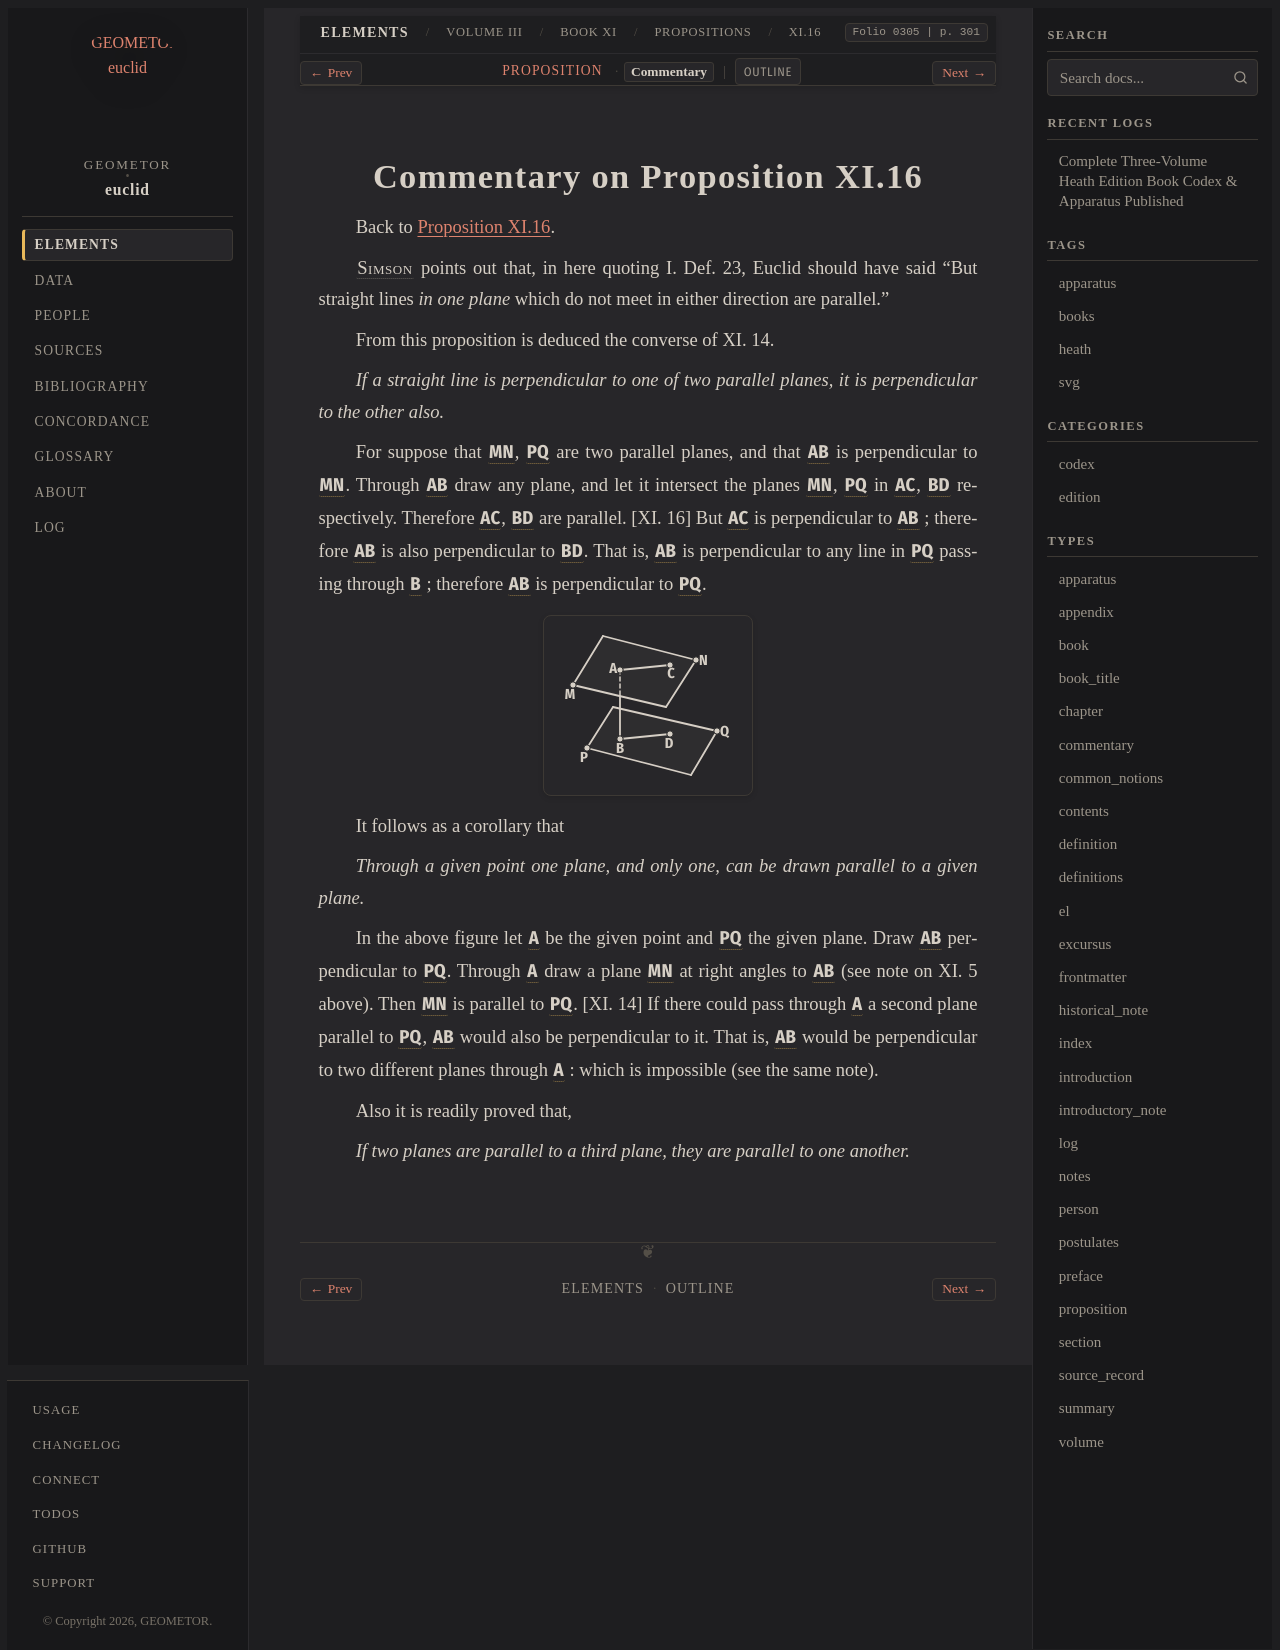

repository: geometor/euclid · page: heath/volume_III/book_xi/propositions/16/commentary.html · generator: sphinx

:canonical_id: XI.16.commentary
:volume: III
:book: XI
:proposition: 16
:type: commentary
:title: Commentary on Proposition XI.16
:folios: 0305
:folio: 0305
:page: 301
:pages: 301

.. _XI.16.commentary:

Commentary on Proposition XI.16
===============================

Back to :ref:`Proposition XI.16 <XI.16>`.

.. _folio-iii-0305:

.. folio:: 0305
   :page: 301

:person:`Simson <simson>` points out that, in here quoting I. Def. 23, Euclid should have said “But straight lines *in one plane* which do not meet in either direction are parallel.”

From this proposition is deduced the converse of XI. 14.

*If a straight line is perpendicular to one of two parallel planes, it is perpendicular to the other also.*

For suppose that :g:`MN <0305.g1:< M N >>`, :g:`PQ <0305.g1:< P Q >>` are two parallel planes, and that :g:`AB <0305.g1:/ A B />` is perpendicular to :g:`MN <0305.g1:< M N >>`. Through :g:`AB <0305.g1:/ A B />` draw any plane, and let it intersect the planes :g:`MN <0305.g1:< M N >>`, :g:`PQ <0305.g1:< P Q >>` in :g:`AC <0305.g1:/ A C />`, :g:`BD <0305.g1:/ B D />` respectively. Therefore :g:`AC <0305.g1:/ A C />`, :g:`BD <0305.g1:/ B D />` are parallel. [XI. 16] But :g:`AC <0305.g1:/ A C />` is perpendicular to :g:`AB <0305.g1:/ A B />` ; therefore :g:`AB <0305.g1:/ A B />` is also perpendicular to :g:`BD <0305.g1:/ B D />`. That is, :g:`AB <0305.g1:/ A B />` is perpendicular to any line in :g:`PQ <0305.g1:< P Q >>` passing through :g:`B <0305.g1:B>` ; therefore :g:`AB <0305.g1:/ A B />` is perpendicular to :g:`PQ <0305.g1:< P Q >>`.

.. picture:: 0305.g1.svg
   :alt: Book XI, Proposition 16 Commentary

It follows as a corollary that

*Through a given point one plane, and only one, can be drawn parallel to a given plane.*

In the above figure let :g:`A <0305.g1:A>` be the given point and :g:`PQ <0305.g1:< P Q >>` the given plane. Draw :g:`AB <0305.g1:/ A B />` perpendicular to :g:`PQ <0305.g1:< P Q >>`. Through :g:`A <0305.g1:A>` draw a plane :g:`MN <0305.g1:< M N >>` at right angles to :g:`AB <0305.g1:/ A B />` (see note on XI. 5 above). Then :g:`MN <0305.g1:< M N >>` is parallel to :g:`PQ <0305.g1:< P Q >>`. [XI. 14] If there could pass through :g:`A <0305.g1:A>` a second plane parallel to :g:`PQ <0305.g1:< P Q >>`, :g:`AB <0305.g1:/ A B />` would also be perpendicular to it. That is, :g:`AB <0305.g1:/ A B />` would be perpendicular to two different planes through :g:`A <0305.g1:A>` : which is impossible (see the same note).

Also it is readily proved that,

*If two planes are parallel to a third plane, they are parallel to one another.*
